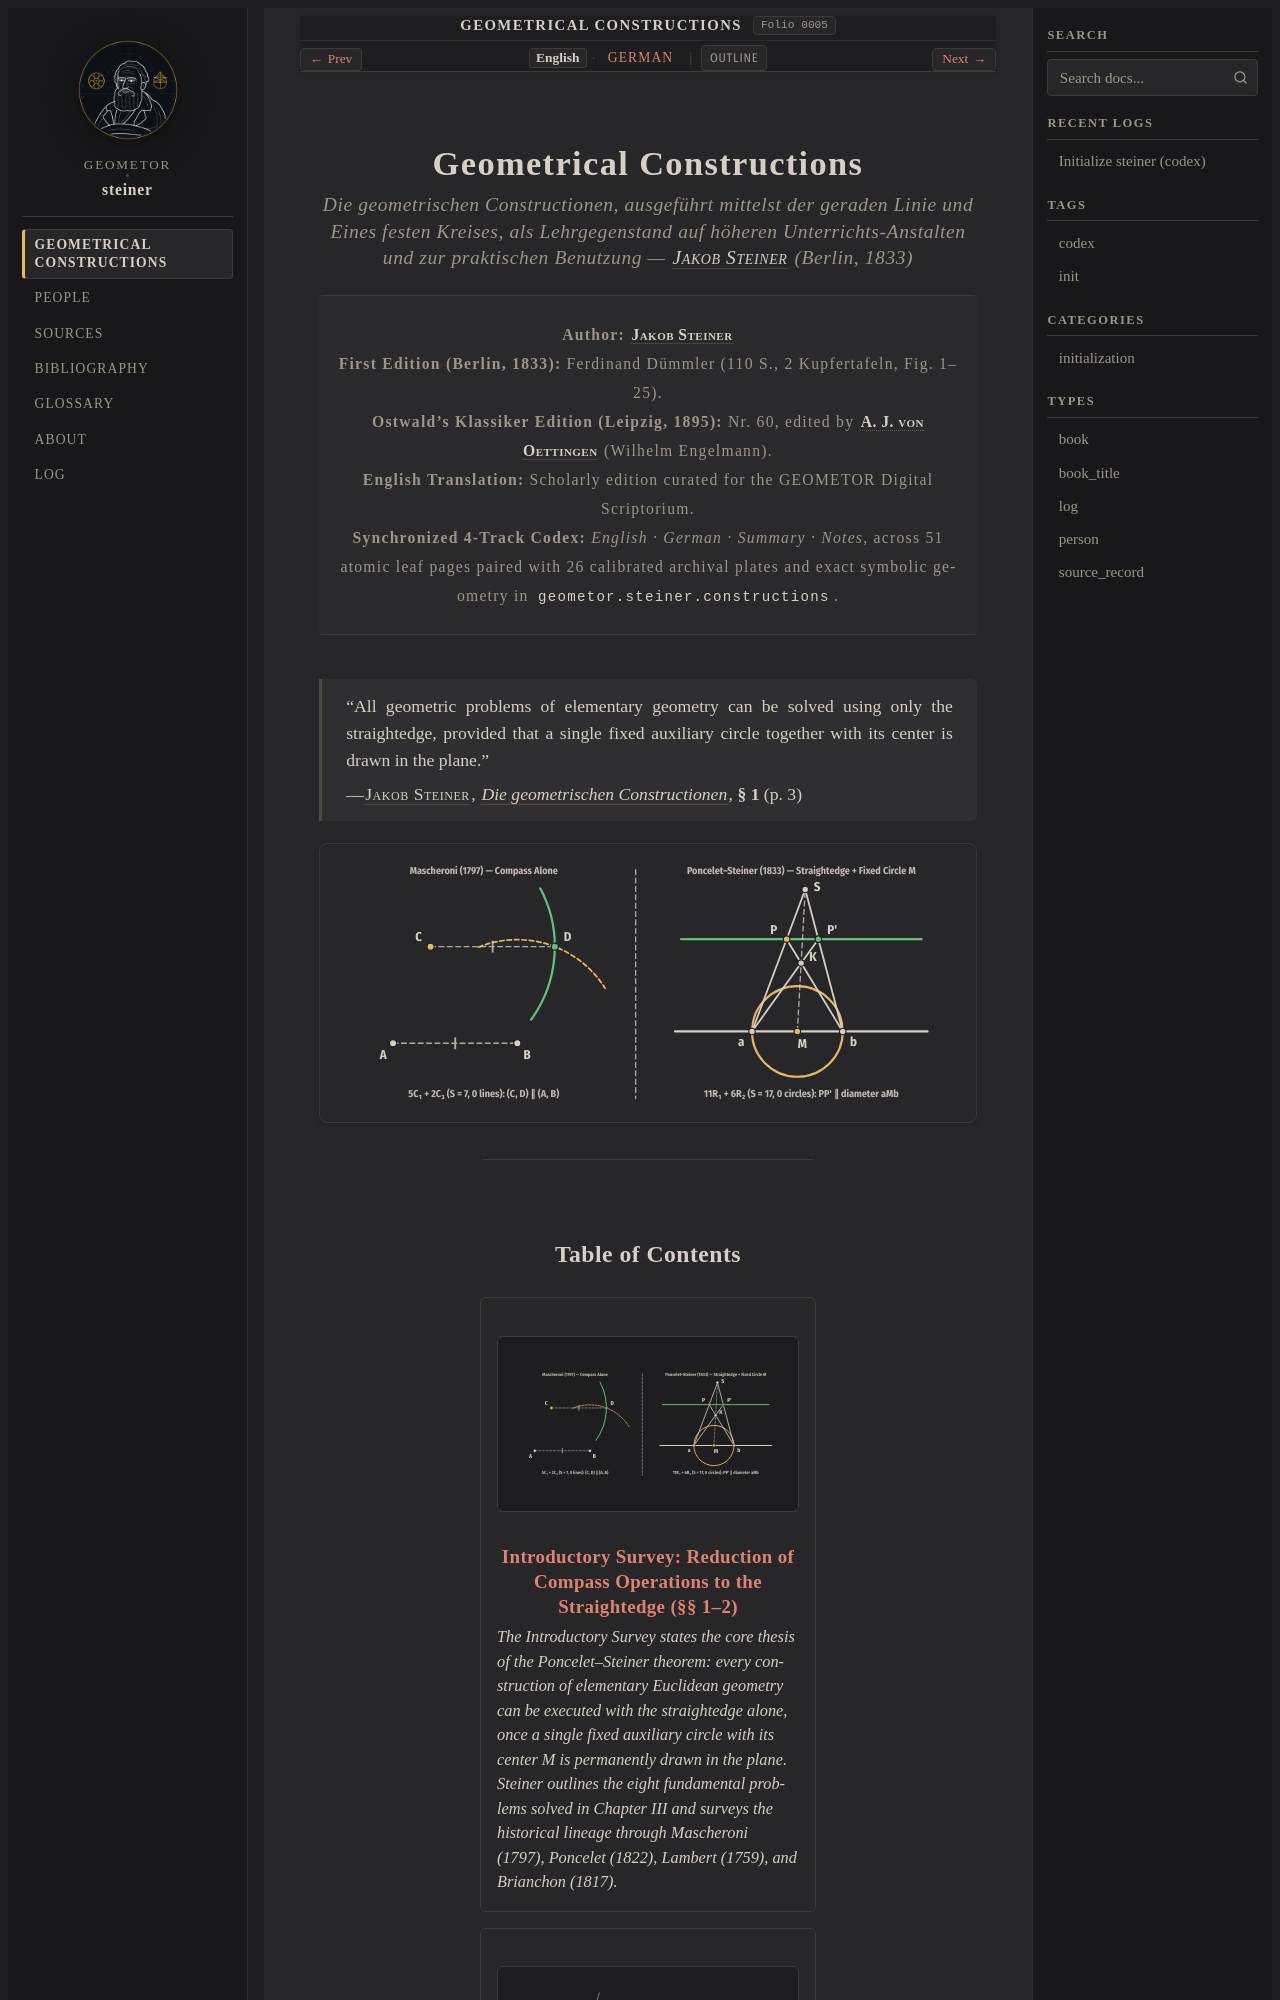

repository: geometor/steiner · page: constructionen_1833/index.html · generator: sphinx

:navigation: header
:order: 1
:type: book
:nav_title: Geometrical Constructions
:breadcrumb_title: Geometrical Constructions
:layout: book
:folio: 0005
:title: Geometrical Constructions
:book_title: Geometrical Constructions
:book_subtitle: Die geometrischen Constructionen, ausgeführt mittelst der geraden Linie und Eines festen Kreises (Berlin, 1833)
:author: Jakob Steiner
:year: 1833
:tracks: English: index | German: title-de
:excerpt: The 1833 treatise demonstrating that every Euclidean construction can be performed using only a straightedge, given a single fixed circle and its center.

.. _constructionen_1833-index:
